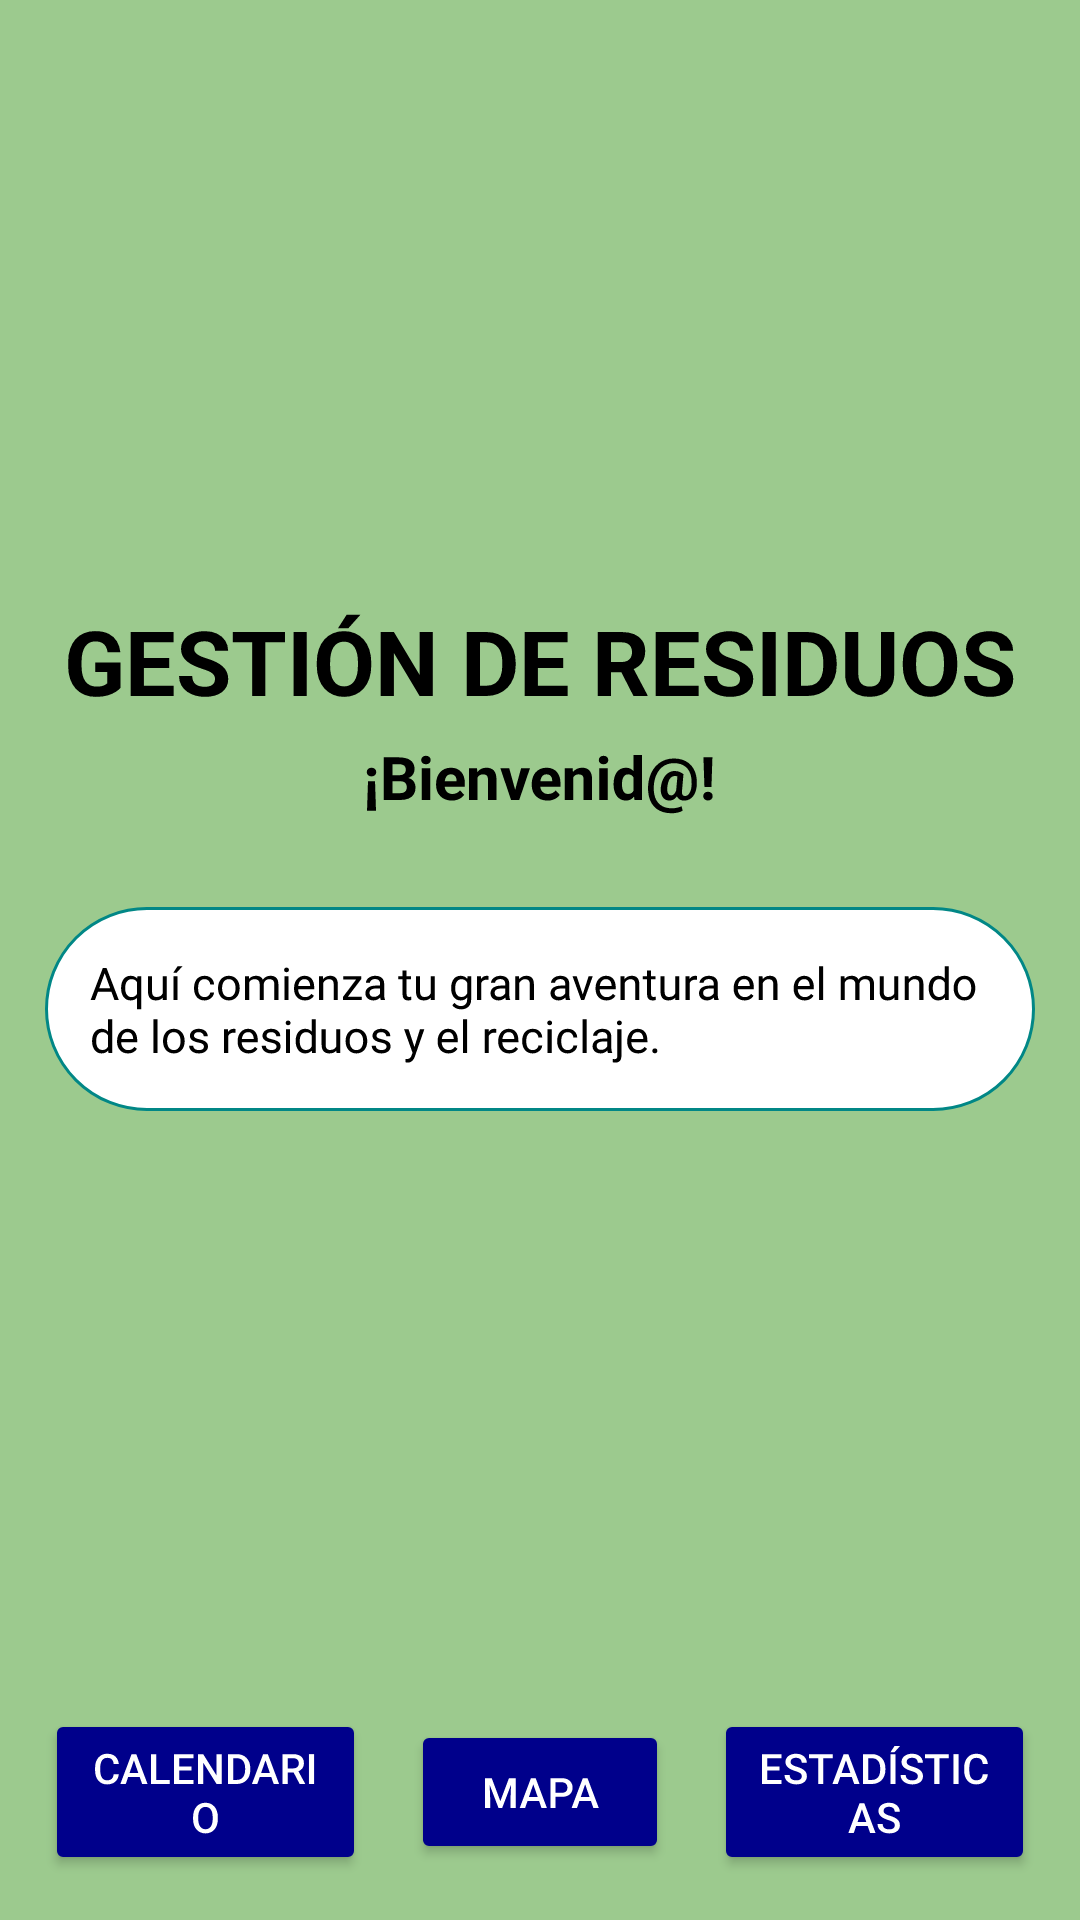

Reconstruct the res/layout file that produces this screen, plus the resources it refers to.
<!-- AndroidManifest.xml: application theme Theme.AppCompat.Light.NoActionBar -->
<!-- res/layout/pantalla_principal.xml -->
<RelativeLayout xmlns:android="http://schemas.android.com/apk/res/android"
    xmlns:app="http://schemas.android.com/apk/res-auto"
    android:layout_width="match_parent"
    android:layout_height="match_parent"
    android:background="@color/fondo_verde_claro"
    android:rotationX="360">

    <TextView
        android:id="@+id/tituloPrincipal"
        android:layout_width="wrap_content"
        android:layout_height="wrap_content"
        android:layout_centerHorizontal="true"
        android:layout_marginTop="200dp"
        android:text="GESTIÓN DE RESIDUOS"
        android:textColor="@android:color/black"
        android:textSize="30sp"
        android:textStyle="bold" />

    <TextView
        android:id="@+id/subtituloPrincipal"
        android:layout_width="wrap_content"
        android:layout_height="wrap_content"
        android:layout_below="@id/tituloPrincipal"
        android:layout_centerHorizontal="true"
        android:layout_marginTop="5dp"
        android:text="¡Bienvenid@!"
        android:textColor="@android:color/black"
        android:textSize="20sp"
        android:textStyle="bold" />

    <TextView
        android:id="@+id/textitoPrincipal"
        android:layout_width="wrap_content"
        android:layout_height="wrap_content"
        android:layout_below="@id/subtituloPrincipal"
        android:layout_centerHorizontal="true"
        android:layout_marginLeft="15dp"
        android:layout_marginTop="30dp"
        android:layout_marginRight="15dp"
        android:background="@drawable/calendario_border"
        android:padding="15dp"
        android:text="Aquí comienza tu gran aventura en el mundo de los residuos y el reciclaje."
        android:textColor="@android:color/black"
        android:textSize="15sp" />


    <LinearLayout
        android:id="@+id/bottom_buttons"
        android:layout_width="match_parent"
        android:layout_height="wrap_content"
        android:layout_alignParentBottom="true"
        android:gravity="center"
        android:orientation="horizontal"
        android:padding="15dp">

        <Button
            android:id="@+id/btn_calendario"
            android:layout_width="wrap_content"
            android:layout_height="wrap_content"
            android:layout_marginRight="15dp"
            android:layout_weight="10"
            android:backgroundTint="@color/boton_azul_oscuro"
            android:text="CALENDARIO"
            android:textColor="@color/blanco" />

        <Button
            android:id="@+id/btn_mapa"
            android:layout_width="wrap_content"
            android:layout_height="wrap_content"
            android:layout_weight="11"
            android:backgroundTint="@color/boton_azul_oscuro"
            android:text="MAPA"
            android:textColor="@color/blanco" />

        <Button
            android:id="@+id/btn_estadisticas"
            android:layout_width="109dp"
            android:layout_height="wrap_content"
            android:layout_marginLeft="15dp"
            android:layout_weight="8"
            android:backgroundTint="@color/boton_azul_oscuro"
            android:text="ESTADÍSTICAS"
            android:textColor="@color/blanco" />
    </LinearLayout>

</RelativeLayout>
<!-- resources referenced by this layout -->
<resources>
  <color name="blanco">#FFFFFF</color>
  <color name="boton_azul_oscuro">#00008B</color>
  <color name="fondo_verde_claro">#9CCA8E</color>
  <!-- drawable calendario_border (drawable) -->
  <?xml version="1.0" encoding="utf-8"?>
  <shape xmlns:android="http://schemas.android.com/apk/res/android">
      <corners android:radius="40dp" />
      <solid android:color="@android:color/white" />
      <stroke
          android:width="1dp"
          android:color="@color/teal_700" />
  </shape>
  <color name="teal_700">#FF018786</color>
</resources>
